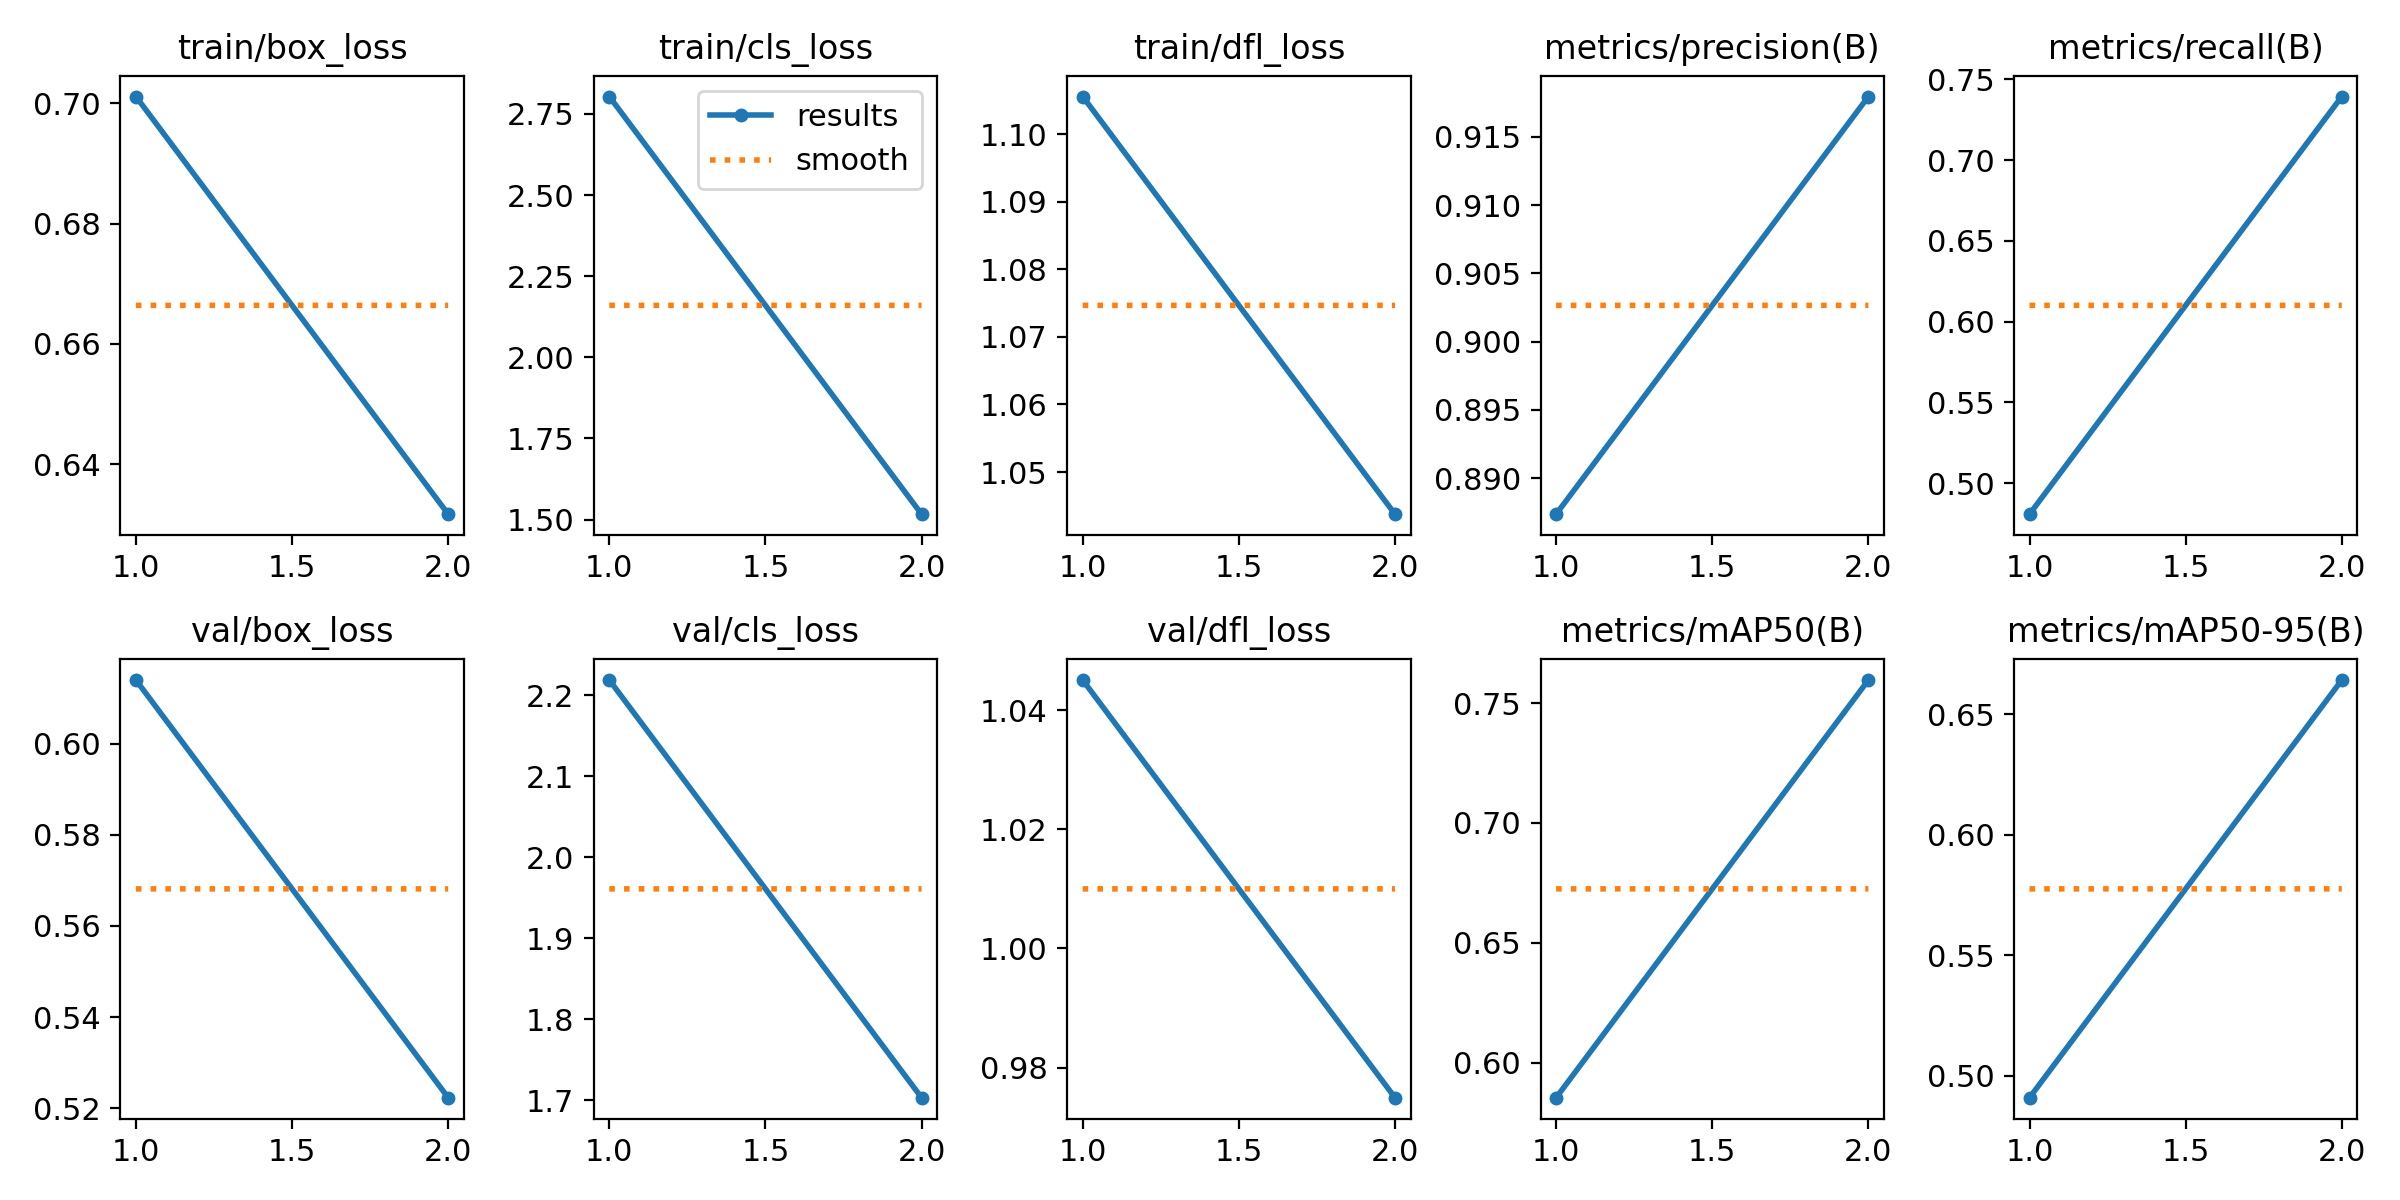

The file beside this chart, header and first rows:
epoch, time, train/box_loss, train/cls_loss, train/dfl_loss, metrics/precision(B), metrics/recall(B), metrics/mAP50(B), metrics/mAP50-95(B), val/box_loss, val/cls_loss, val/dfl_loss, lr/pg0, lr/pg1, lr/pg2
1, 1223, 0.7011, 2.803, 1.106, 0.8873, 0.4807, 0.5854, 0.491, 0.6139, 2.218, 1.045, 0.0001444, 0.0001444, 0.0001444
2, 2171, 0.6317, 1.517, 1.044, 0.918, 0.7394, 0.7596, 0.6641, 0.5224, 1.703, 0.975, 0.0001461, 0.0001461, 0.0001461
